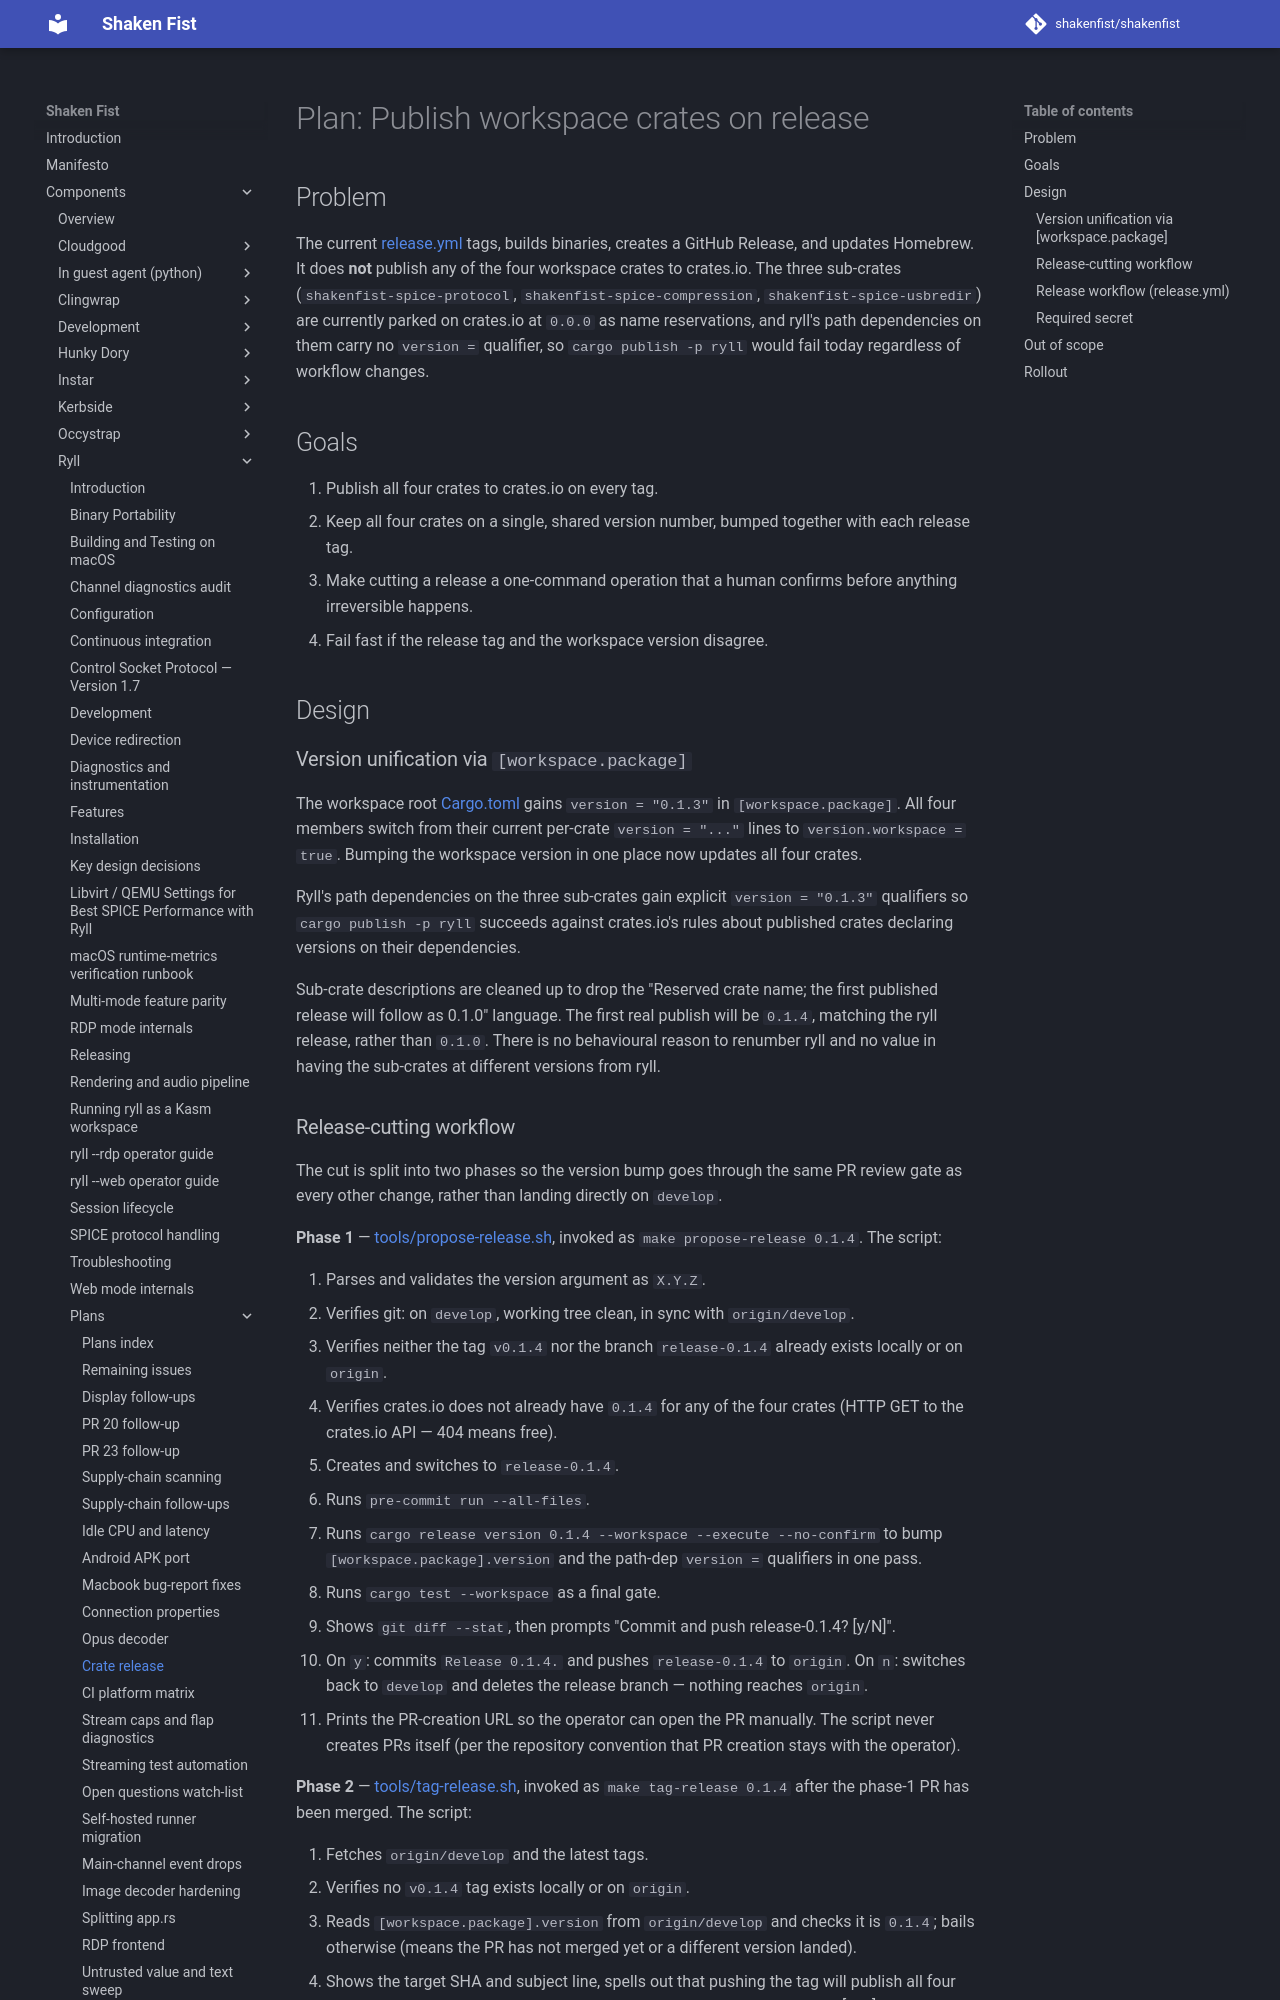

repository: shakenfist/shakenfist · page: components/ryll/plans/PLAN-crate-release/index.html · generator: mkdocs

# Plan: Publish workspace crates on release

## Problem

The current [release.yml](https://github.com/shakenfist/ryll/blob/develop/.github/workflows/release.yml) tags, builds
binaries, creates a GitHub Release, and updates Homebrew. It does **not**
publish any of the four workspace crates to crates.io. The three
sub-crates (`shakenfist-spice-protocol`, `shakenfist-spice-compression`,
`shakenfist-spice-usbredir`) are currently parked on crates.io at
`0.0.0` as name reservations, and ryll's path dependencies on them
carry no `version =` qualifier, so `cargo publish -p ryll` would fail
today regardless of workflow changes.

## Goals

1. Publish all four crates to crates.io on every tag.
2. Keep all four crates on a single, shared version number, bumped
   together with each release tag.
3. Make cutting a release a one-command operation that a human
   confirms before anything irreversible happens.
4. Fail fast if the release tag and the workspace version disagree.

## Design

### Version unification via `[workspace.package]`

The workspace root [Cargo.toml](https://github.com/shakenfist/ryll/blob/develop/Cargo.toml) gains
`version = "0.1.3"` in `[workspace.package]`. All four members switch
from their current per-crate `version = "..."` lines to
`version.workspace = true`. Bumping the workspace version in one
place now updates all four crates.

Ryll's path dependencies on the three sub-crates gain explicit
`version = "0.1.3"` qualifiers so `cargo publish -p ryll` succeeds
against crates.io's rules about published crates declaring versions
on their dependencies.

Sub-crate descriptions are cleaned up to drop the "Reserved crate
name; the first published release will follow as 0.1.0" language.
The first real publish will be `0.1.4`, matching the ryll release,
rather than `0.1.0`. There is no behavioural reason to renumber
ryll and no value in having the sub-crates at different versions
from ryll.
